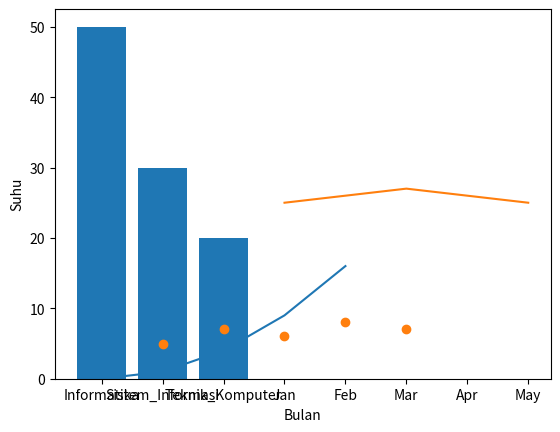

Here is the Python script that generated this plot:
def hitung_luas_persegi(sisi):
    return sisi * sisi


luas_persegi = hitung_luas_persegi(5)
print(luas_persegi)

angka = [2, 4, 6, 8]
first_element = angka[0]
sum_of_elements = sum(angka)    
sorting_elements = sorted(angka, reverse=True)

print("angka pertama", first_element)
print("jumlah angka",sum_of_elements)
print("urutan menurun", sorting_elements)

teks = "Pemrograman Fungsional"
uppercase = teks.upper()
sum_of_vocals = sum([1 for char in teks if char in "aiueoAIUEO"])

print("uppercase", uppercase)
print("jumlah karakter", sum_of_vocals)

def kelipatan_tiga(n):
    return [i for i in n if i % 3 == 0]

n = [1, 2, 3, 4, 5, 6, 7, 8, 9, 10]

hasil = kelipatan_tiga(n)
print(hasil)

def bilangan_genap(batas):
    n = 0
    while n <= batas:
        yield n
        n += 2

generator_genap = bilangan_genap(10)

# Cetak menggunakan for loop
for num in generator_genap:
    print(num, end=" ")


generator_genap = bilangan_genap(10)
print("\n next():")
print(next(generator_genap))  # 0
print(next(generator_genap))  # 2
print(next(generator_genap))  # 4

def fibonanci_gen():
    a, b = 0, 1
    while True:
        yield a
        a, b = b, a + b

gen = fibonanci_gen()

for i in range(10):
    print(next(gen), end=" ")

angka = [1, 2, 3, 4, 5]
mapping = map(lambda x: x * 2, angka)
print(list(mapping))

angka = [10, 15, 20, 25, 30]
filtering = filter(lambda x: x % 2 == 0, angka)
print(list(filtering))

from functools import reduce
angka = [1, 2, 3, 4, 5]
reducing = reduce(lambda x, y: x * y, angka)
print(reducing)

ganjil = [i for i in range(20) if i % 2 != 0]
print(ganjil)

def pengurang(a):
    def kurangi(b):
        return b-a
    return kurangi

kurang_dua = pengurang(2)(5)
print(kurang_dua)

lambda_perkalian = lambda a,b: a*b
print(lambda_perkalian(2,3))



def pembuat_kali(n):
    return lambda x: x * n

kali_tiga = pembuat_kali(3)
print(kali_tiga(5))


def imp_decorator(func):
    def wrapper(*args, **kwargs):
        print("Sebelum eksekusi")
        func(*args, **kwargs)
        print("Setelah eksekusi")
    return wrapper

@imp_decorator
def contoh():
    print("contoh decorator")

contoh()


import matplotlib.pyplot as plt
data_x = [0, 1, 2, 3, 4]
data_y = [0, 1, 4, 9, 16]

plt.plot(data_x, data_y)
plt.show()

Informatika = 50
Sistem_Informasi = 30
Teknik_Komputer = 20

plt.bar (['Informatika', 'Sistem_Informasi', 'Teknik_Komputer'], [Informatika, Sistem_Informasi, Teknik_Komputer])
plt.show()

x = [1, 2, 3, 4, 5]
y = [5, 7, 6, 8, 7]

plt.scatter(x, y)
plt.show()

bulan = ["Jan", "Feb", "Mar", "Apr", "May"]
suhu = [25, 26, 27, 26, 25]

plt.plot(bulan, suhu)
plt.xlabel("Bulan")
plt.ylabel("Suhu")
plt.show()
